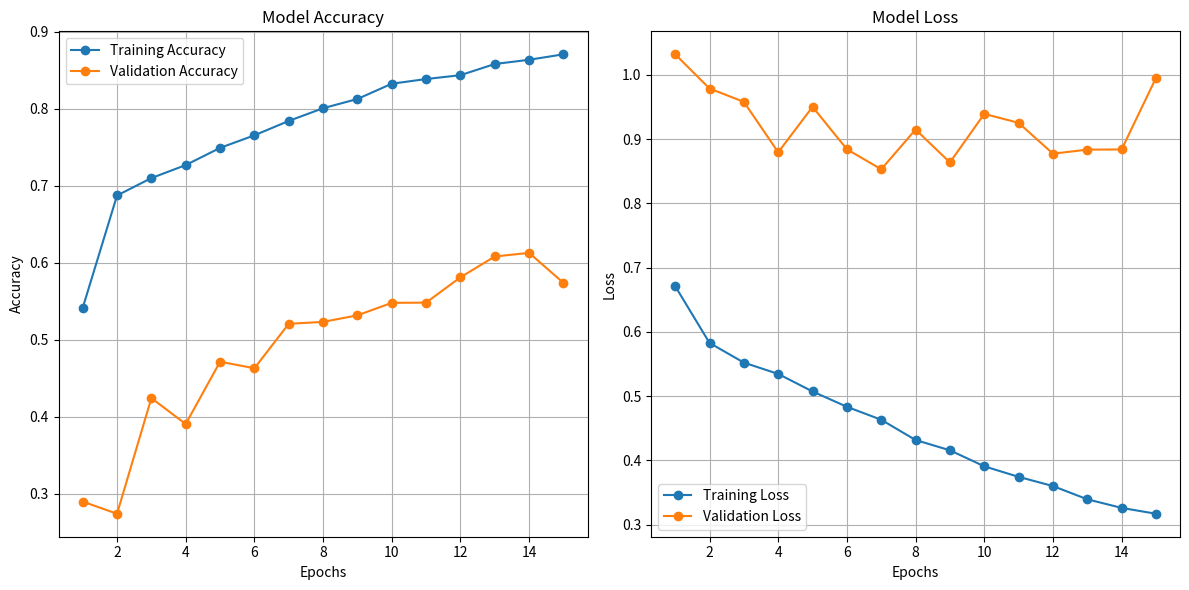

Python code for this plot:
import matplotlib.pyplot as plt

epochs = list(range(1, 16))

train_accuracy = [0.5411, 0.6871, 0.7097, 0.7266, 0.7489, 0.7652, 0.7839, 0.8004, 0.8124, 0.8322, 0.8383, 0.8433, 0.8578, 0.8633, 0.8704]
val_accuracy = [0.2897, 0.2739, 0.4240, 0.3904, 0.4713, 0.4628, 0.5205, 0.5230, 0.5315, 0.5477, 0.5480, 0.5809, 0.6079, 0.6126, 0.5736]
train_loss = [0.6711, 0.5828, 0.5522, 0.5346, 0.5073, 0.4835, 0.4633, 0.4318, 0.4158, 0.3909, 0.3745, 0.3602, 0.3396, 0.3262, 0.3171]
val_loss = [1.0318, 0.9786, 0.9578, 0.8794, 0.9501, 0.8841, 0.8529, 0.9148, 0.8636, 0.9391, 0.9252, 0.8772, 0.8835, 0.8838, 0.9950]

plt.figure(figsize=(12, 6))

plt.subplot(1, 2, 1)
plt.plot(epochs, train_accuracy, label="Training Accuracy", marker='o')
plt.plot(epochs, val_accuracy, label="Validation Accuracy", marker='o')
plt.title("Model Accuracy")
plt.xlabel("Epochs")
plt.ylabel("Accuracy")
plt.legend()
plt.grid()

plt.subplot(1, 2, 2)
plt.plot(epochs, train_loss, label="Training Loss", marker='o')
plt.plot(epochs, val_loss, label="Validation Loss", marker='o')
plt.title("Model Loss")
plt.xlabel("Epochs")
plt.ylabel("Loss")
plt.legend()
plt.grid()

plt.tight_layout()
plt.show()
